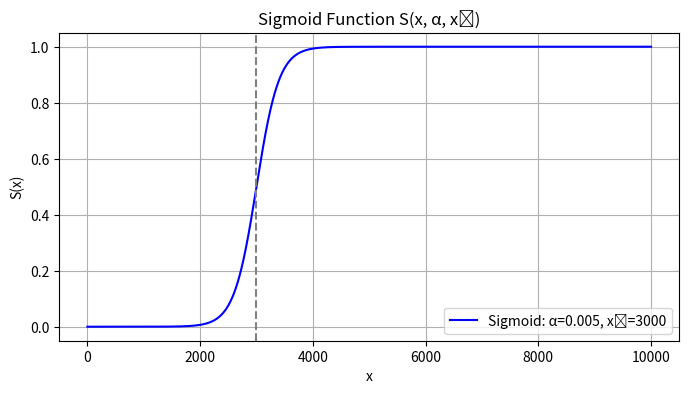

Generate this figure with matplotlib:
import numpy as np
import matplotlib.pyplot as plt

# 定义 Sigmoid 函数
def S(x, alpha, x0):
    return 1 / (1 + np.exp(-alpha * (x - x0)))

# 设置参数
alpha = 1/200 # 控制斜率
x0 = 3000     # 控制偏移

# 定义 x 的取值范围
x = np.linspace(0, 10000, 5000)

# 计算 y 值
y = S(x, alpha, x0)

# 绘图
plt.figure(figsize=(8, 4))
plt.plot(x, y, label=f'Sigmoid: α={alpha}, x₀={x0}', color='blue')
plt.title('Sigmoid Function S(x, α, x₀)')
plt.xlabel('x')
plt.ylabel('S(x)')
plt.grid(True)
plt.legend()
plt.axvline(x0, color='gray', linestyle='--', label='x₀')
plt.show()
